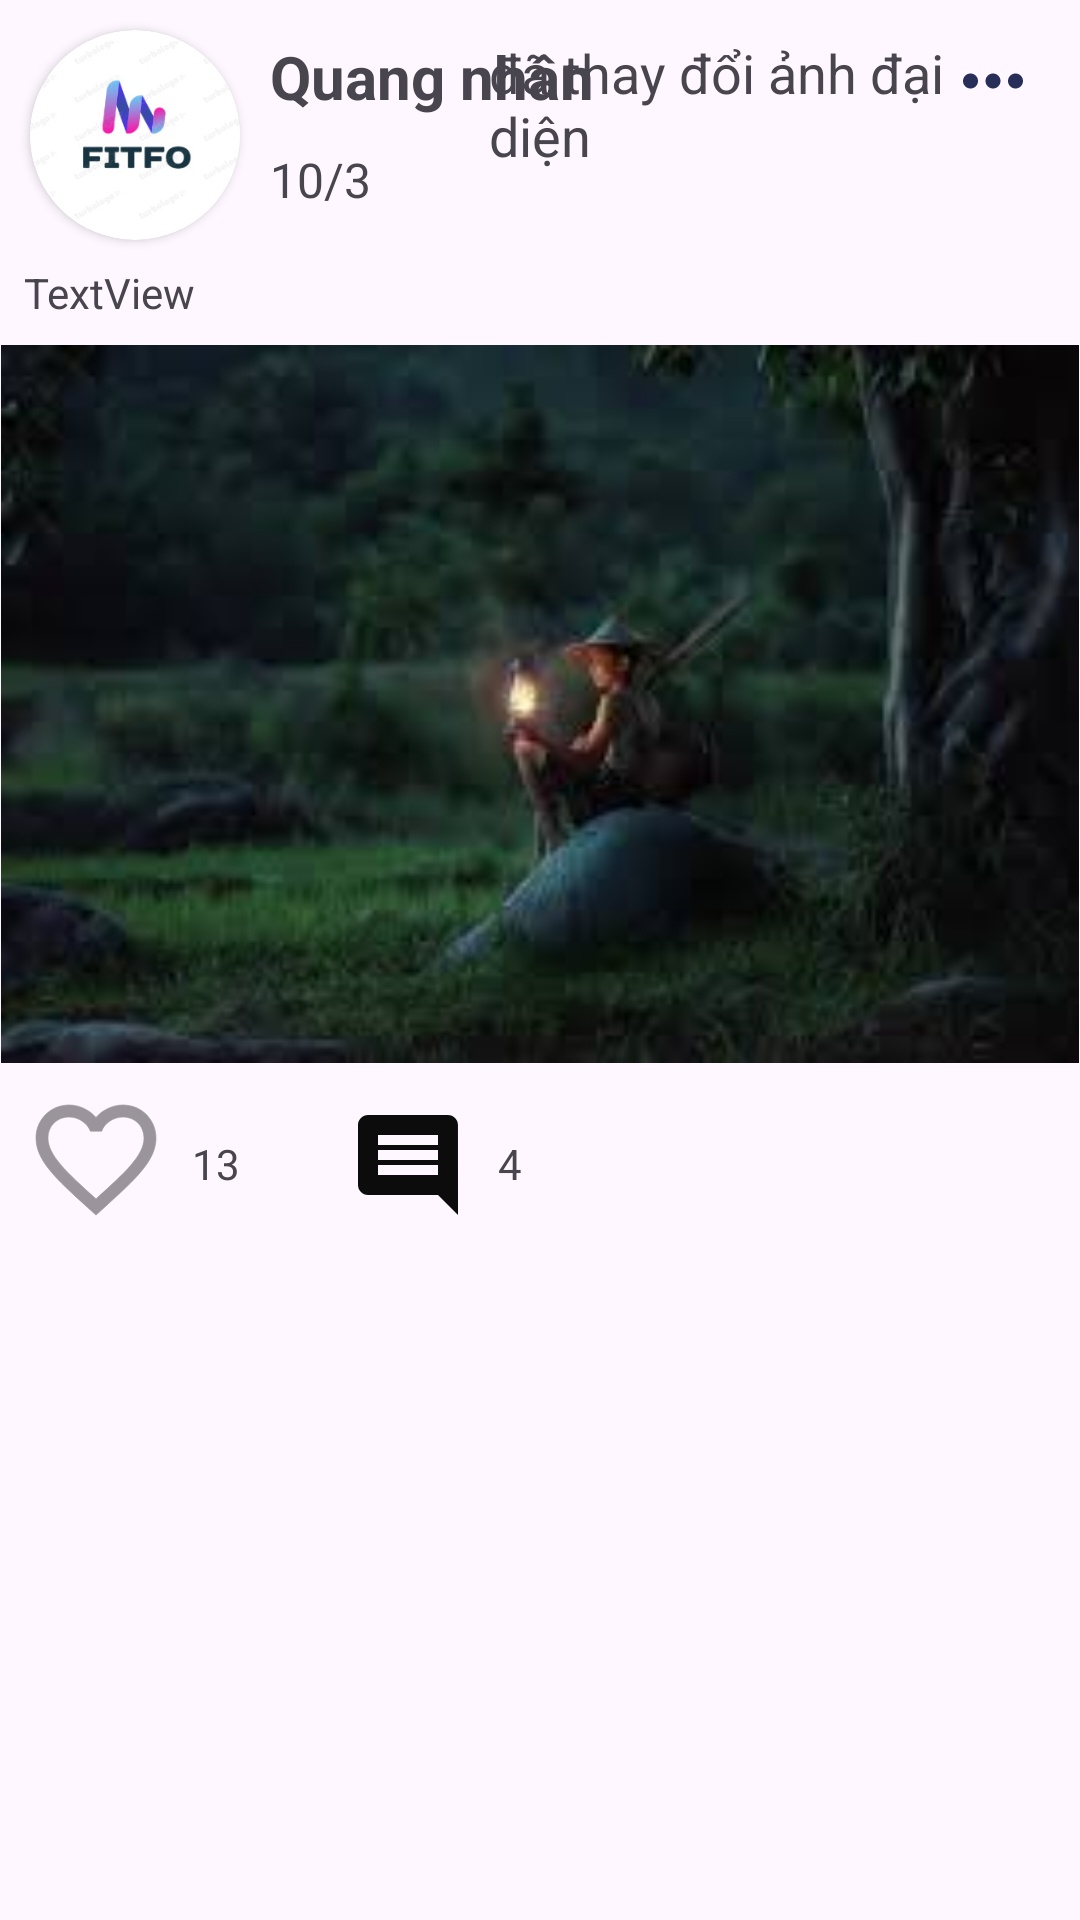

Produce the Android XML layout that renders to this screen, including the resource entries it uses.
<!-- AndroidManifest.xml: application theme Theme.Ff -->
<!-- res/layout/layout_baiviet.xml -->
<?xml version="1.0" encoding="utf-8"?>
<androidx.constraintlayout.widget.ConstraintLayout xmlns:android="http://schemas.android.com/apk/res/android"
    xmlns:app="http://schemas.android.com/apk/res-auto"
    xmlns:tools="http://schemas.android.com/tools"
    android:layout_width="match_parent"
    android:layout_height="wrap_content">


    <androidx.cardview.widget.CardView
        android:id="@+id/cardview"
        android:layout_width="wrap_content"
        android:layout_height="wrap_content"
        android:layout_marginStart="10dp"
        android:layout_marginTop="10dp"
        app:cardCornerRadius="70dp"
        app:layout_constraintStart_toStartOf="parent"
        app:layout_constraintTop_toTopOf="parent">

        <ImageView
            android:id="@+id/imgAvtPost"
            android:layout_width="70dp"
            android:layout_height="70dp"
            android:src="@drawable/b" />
    </androidx.cardview.widget.CardView>

    <TextView
        android:id="@+id/txtNameBai"
        android:layout_width="wrap_content"
        android:layout_height="wrap_content"
        android:layout_marginStart="10dp"
        android:layout_marginTop="12dp"
        android:text="Quang nhân"
        android:textSize="20dp"
        android:textStyle="bold"
        app:layout_constraintStart_toEndOf="@+id/cardview"
        app:layout_constraintTop_toTopOf="parent" />

    <TextView
        android:id="@+id/txtLydo"
        android:layout_width="153dp"
        android:layout_height="58dp"
        android:text="đã thay đổi ảnh đại diện"
        android:textSize="18dp"

        app:layout_constraintBottom_toTopOf="@+id/txtStatus"
        app:layout_constraintEnd_toStartOf="@+id/imageView3"
        app:layout_constraintHorizontal_bias="1.0"
        app:layout_constraintStart_toEndOf="@+id/txtNameBai"
        app:layout_constraintTop_toTopOf="@+id/txtNameBai"
        app:layout_constraintVertical_bias="0.0" />

    <TextView
        android:id="@+id/txtThoigian"
        android:layout_width="wrap_content"
        android:layout_height="wrap_content"
        android:layout_marginTop="10dp"
        android:text="10/3"
        android:textSize="16dp"
        app:layout_constraintStart_toStartOf="@+id/txtNameBai"
        app:layout_constraintTop_toBottomOf="@+id/txtNameBai" />

    <ImageView
        android:id="@+id/imageView3"
        android:layout_width="30dp"
        android:layout_height="30dp"
        android:layout_marginTop="12dp"
        android:src="@drawable/option"
        app:layout_constraintEnd_toEndOf="parent"
        app:layout_constraintHorizontal_bias="0.958"
        app:layout_constraintStart_toStartOf="parent"
        app:layout_constraintTop_toTopOf="parent" />

    <ImageView
        android:id="@+id/picture"
        android:layout_width="match_parent"
        android:layout_height="wrap_content"
        android:layout_marginTop="8dp"
        android:adjustViewBounds="true"
        android:src="@drawable/k"
        app:layout_constraintEnd_toEndOf="parent"
        app:layout_constraintHorizontal_bias="1.0"
        app:layout_constraintStart_toStartOf="parent"
        app:layout_constraintTop_toBottomOf="@+id/txtStatus" />

    <CheckBox
        android:id="@+id/btnFavorite"
        android:layout_width="wrap_content"
        android:layout_height="wrap_content"
        android:layout_marginStart="8dp"
        android:layout_marginTop="8dp"
        android:background="@drawable/ic_heart"
        android:button="@null"
        android:checked="false"
        app:layout_constraintStart_toStartOf="parent"
        app:layout_constraintTop_toBottomOf="@+id/picture" />

    <TextView
        android:id="@+id/count_heart"
        android:layout_width="wrap_content"
        android:layout_height="wrap_content"
        android:layout_marginStart="8dp"
        android:layout_marginTop="24dp"
        android:text="13"
        app:layout_constraintStart_toEndOf="@+id/btnFavorite"
        app:layout_constraintTop_toBottomOf="@+id/picture" />

    <TextView
        android:id="@+id/ic_cmt"
        android:layout_width="40dp"
        android:layout_height="40dp"
        android:layout_marginStart="36dp"
        android:layout_marginTop="14dp"
        android:background="@drawable/comment"
        app:layout_constraintStart_toEndOf="@+id/count_heart"
        app:layout_constraintTop_toBottomOf="@+id/picture" />

    <TextView
        android:id="@+id/countCmt"
        android:layout_width="wrap_content"
        android:layout_height="wrap_content"
        android:layout_marginStart="10dp"
        android:layout_marginTop="24dp"
        android:text="4"
        app:layout_constraintStart_toEndOf="@+id/ic_cmt"
        app:layout_constraintTop_toBottomOf="@+id/picture" />

    <TextView
        android:id="@+id/txtStatus"
        android:layout_width="wrap_content"
        android:layout_height="wrap_content"
        android:layout_marginStart="8dp"
        android:layout_marginTop="8dp"
        android:text="TextView"
        app:layout_constraintStart_toStartOf="parent"
        app:layout_constraintTop_toBottomOf="@+id/cardview" />

</androidx.constraintlayout.widget.ConstraintLayout>
<!-- resources referenced by this layout -->
<resources>
  <!-- drawable b: jpg bitmap (drawable, 8730 bytes) -->
  <!-- drawable comment (drawable) -->
  <vector android:autoMirrored="true" android:height="24dp"
      android:tint="#0C0C0C" android:viewportHeight="24"
      android:viewportWidth="24" android:width="24dp" xmlns:android="http://schemas.android.com/apk/res/android">
      <path android:fillColor="@android:color/white" android:pathData="M21.99,4c0,-1.1 -0.89,-2 -1.99,-2L4,2c-1.1,0 -2,0.9 -2,2v12c0,1.1 0.9,2 2,2h14l4,4 -0.01,-18zM18,14L6,14v-2h12v2zM18,11L6,11L6,9h12v2zM18,8L6,8L6,6h12v2z"/>
  </vector>
  <!-- drawable ic_heart (drawable) -->
  <?xml version="1.0" encoding="utf-8"?>
  <selector xmlns:android="http://schemas.android.com/apk/res/android">
      <item
          android:state_checked="true"
          android:drawable="@drawable/click_favorite_24"/>
  
      <item
          android:drawable="@drawable/b_heart_gray"/>
  
  </selector>
  <!-- drawable k: jpg bitmap (drawable, 4687 bytes) -->
  <!-- drawable option (drawable) -->
  <vector android:height="24dp" android:tint="@color/primary"
      android:viewportHeight="24" android:viewportWidth="24"
      android:width="24dp" xmlns:android="http://schemas.android.com/apk/res/android">
      <path android:fillColor="@android:color/white" android:pathData="M6,10c-1.1,0 -2,0.9 -2,2s0.9,2 2,2 2,-0.9 2,-2 -0.9,-2 -2,-2zM18,10c-1.1,0 -2,0.9 -2,2s0.9,2 2,2 2,-0.9 2,-2 -0.9,-2 -2,-2zM12,10c-1.1,0 -2,0.9 -2,2s0.9,2 2,2 2,-0.9 2,-2 -0.9,-2 -2,-2z"/>
  </vector>
  <style name="Theme.Ff" parent="Base.Theme.Ff" />
  <!-- drawable click_favorite_24 (drawable) -->
  <vector android:height="24dp" android:tint="#F10A0A"
      android:viewportHeight="24" android:viewportWidth="24"
      android:width="24dp" xmlns:android="http://schemas.android.com/apk/res/android">
      <path android:fillColor="@android:color/white" android:pathData="M12,21.35l-1.45,-1.32C5.4,15.36 2,12.28 2,8.5 2,5.42 4.42,3 7.5,3c1.74,0 3.41,0.81 4.5,2.09C13.09,3.81 14.76,3 16.5,3 19.58,3 22,5.42 22,8.5c0,3.78 -3.4,6.86 -8.55,11.54L12,21.35z"/>
  </vector>
  <!-- drawable b_heart_gray (drawable) -->
  <vector android:height="24dp" android:tint="@color/text_40"
      android:viewportHeight="24" android:viewportWidth="24"
      android:width="24dp" xmlns:android="http://schemas.android.com/apk/res/android">
      <path
          android:fillColor="@android:color/white"
          android:pathData="M16.5,3c-1.74,0 -3.41,0.81 -4.5,2.09C10.91,3.81 9.24,3 7.5,3 4.42,3 2,5.42 2,8.5c0,3.78 3.4,6.86 8.55,11.54L12,21.35l1.45,-1.32C18.6,15.36 22,12.28 22,8.5 22,5.42 19.58,3 16.5,3zM12.1,18.55l-0.1,0.1 -0.1,-0.1C7.14,14.24 4,11.39 4,8.5 4,6.5 5.5,5 7.5,5c1.54,0 3.04,0.99 3.57,2.36h1.87C13.46,5.99 14.96,5 16.5,5c2,0 3.5,1.5 3.5,3.5 0,2.89 -3.14,5.74 -7.9,10.05z"
          android:strokeWidth="0.1"
          android:strokeColor="@android:color/black" />
  </vector>
  <color name="primary">#272f59</color>
  <style name="Base.Theme.Ff" parent="Theme.Material3.DayNight.NoActionBar">
          
           <item name="colorPrimary">@color/primary</item>
      </style>
  <color name="text_40">#65000000</color>
</resources>
